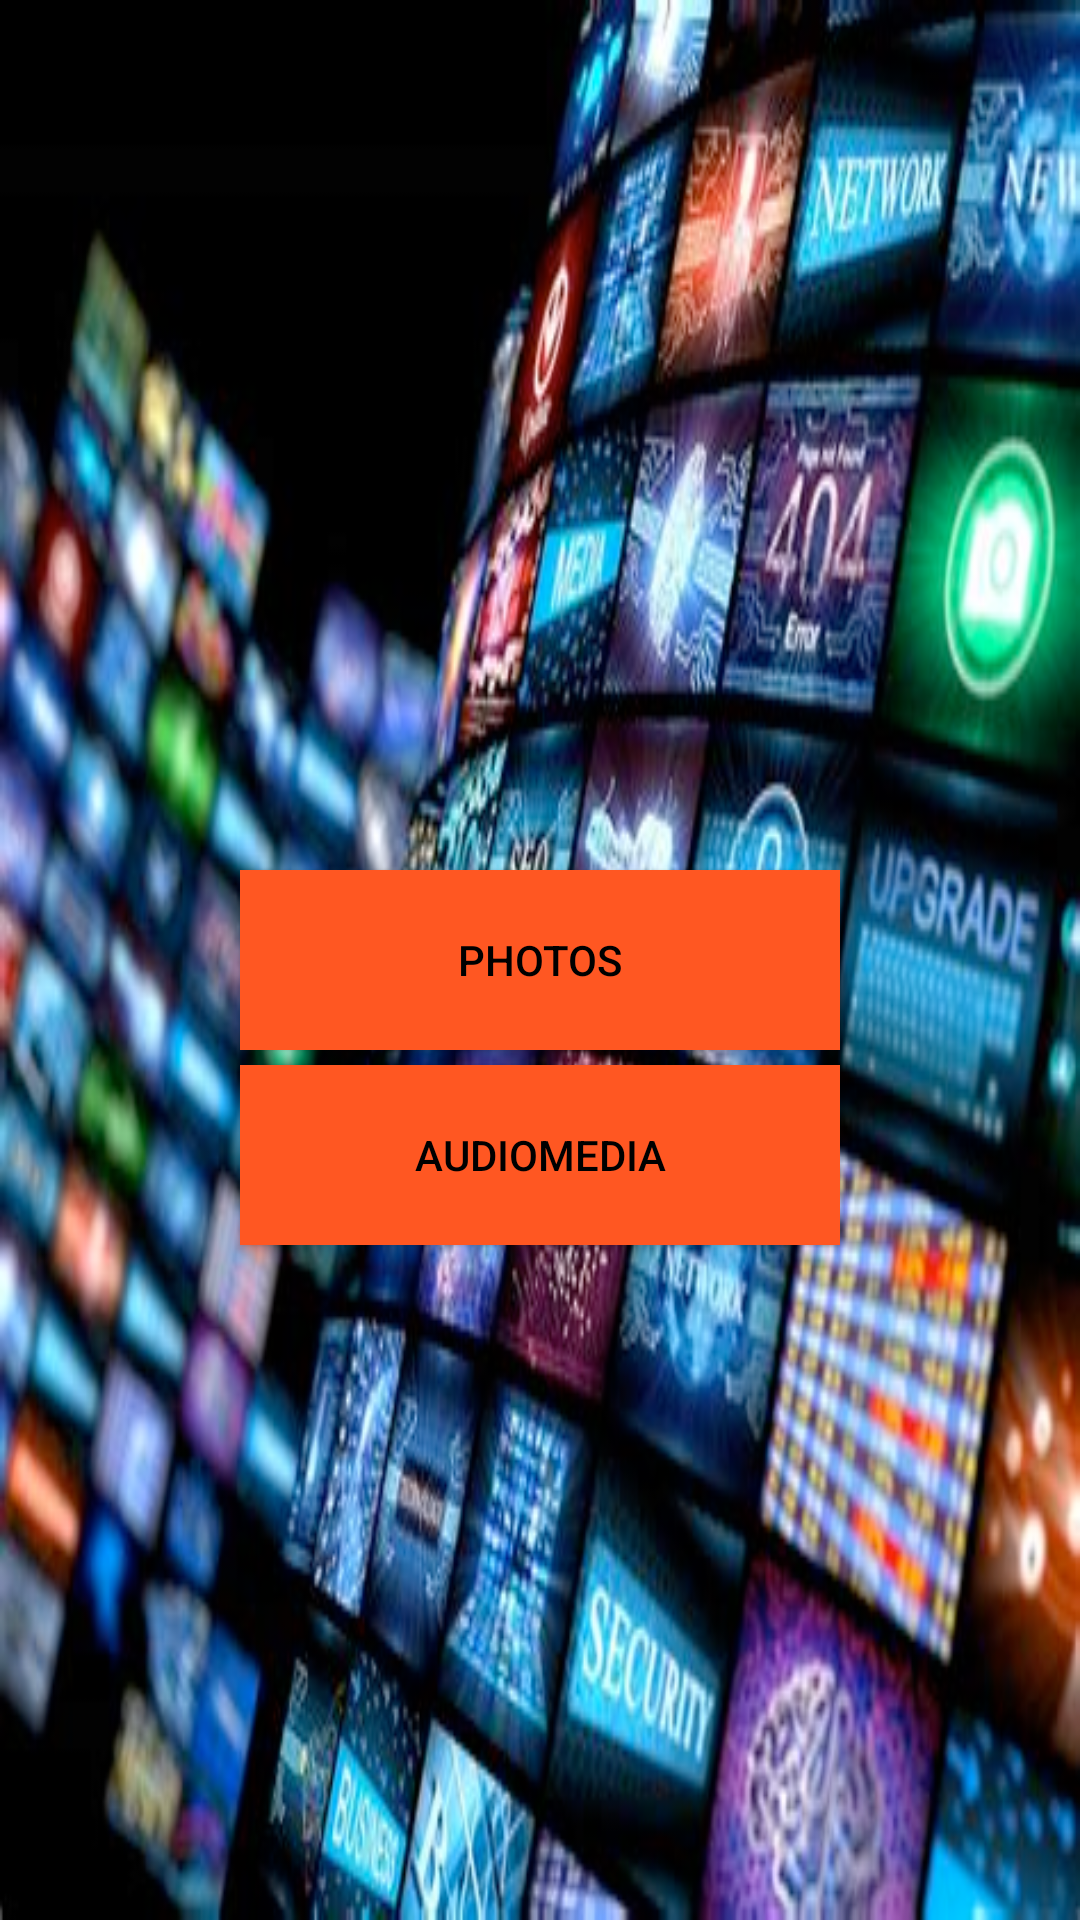

The Android layout XML behind this screen, and the referenced resources:
<!-- AndroidManifest.xml: application theme Theme.CollegeApp -->
<!-- res/layout/entertainment.xml -->
<?xml version="1.0" encoding="utf-8"?>
<RelativeLayout xmlns:android="http://schemas.android.com/apk/res/android"
    xmlns:app="http://schemas.android.com/apk/res-auto"
    xmlns:tools="http://schemas.android.com/tools"
    android:layout_width="match_parent"
    android:layout_height="match_parent"
    android:background="@drawable/media"
    android:theme="@style/Theme.AppCompat.Light.NoActionBar"
    tools:context=".ent.Entertainment">
    <LinearLayout
        android:layout_width="match_parent"
        android:layout_height="match_parent"
        android:orientation="vertical"
        android:gravity="center_horizontal"
        android:layout_marginTop="200dp"
        android:layout_marginBottom="200dp"
        >
        <Button
            android:id="@+id/picture"
            android:layout_width="200dp"
            android:layout_height="60dp"
            android:text="Photos"
            android:textColor="@color/black"
            android:background="#FF5722"
            android:onClick="pictureFunc"
            android:layout_marginTop="90dp"
            />
        <Button
            android:id="@+id/audio"
            android:layout_width="200dp"
            android:layout_height="60dp"
            android:textColor="@color/black"
            android:text="AudioMedia"
            android:onClick="audioFunc"
            android:background="#FF5722"
            android:layout_marginTop="5dp"
            />
    </LinearLayout>

</RelativeLayout>
<!-- resources referenced by this layout -->
<resources>
  <color name="black">#FF000000</color>
  <!-- drawable media: png bitmap (drawable-v24, 407022 bytes) -->
  <style name="Theme.CollegeApp" parent="Theme.MaterialComponents.Light.DarkActionBar">
          
          <item name="colorPrimary">@color/purple_500</item>
          <item name="colorPrimaryVariant">@color/purple_700</item>
          <item name="colorOnPrimary">@color/white</item>
          
          <item name="colorSecondary">@color/teal_200</item>
          <item name="colorSecondaryVariant">@color/teal_700</item>
          <item name="colorOnSecondary">@color/black</item>
          
          <item name="android:statusBarColor" tools:targetApi="l">?attr/colorPrimaryVariant</item>
          
  
      </style>
  <color name="purple_500">#FF6200EE</color>
  <color name="purple_700">#FF3700B3</color>
  <color name="white">#FFFFFFFF</color>
  <color name="teal_200">#FF03DAC5</color>
  <color name="teal_700">#FF018786</color>
</resources>
